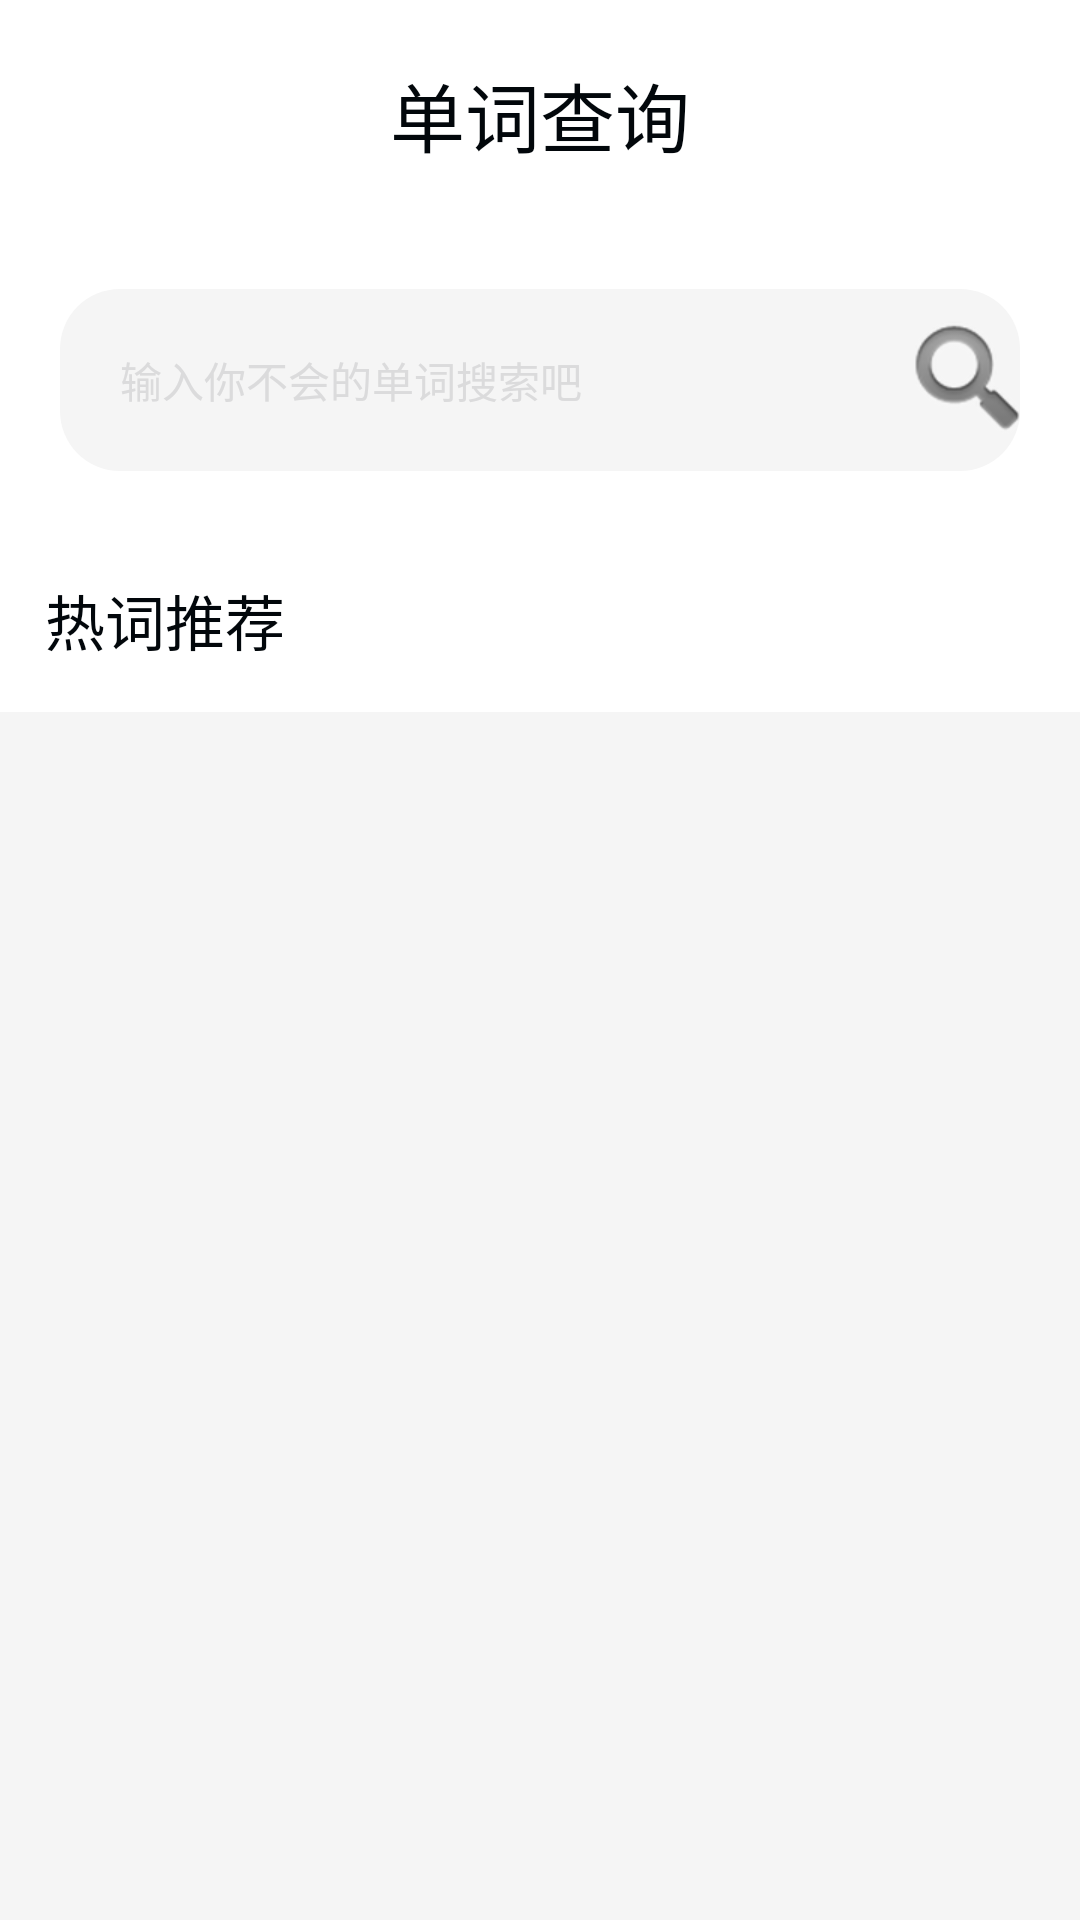

Here is an Android app screen rendered from its layout file. Give the layout XML and the strings, colors and styles it references.
<!-- AndroidManifest.xml: application theme MyTheme -->
<!-- res/layout/fb_activity__word_look_up.xml -->
<?xml version="1.0" encoding="utf-8"?>

<LinearLayout xmlns:android="http://schemas.android.com/apk/res/android"
    xmlns:app="http://schemas.android.com/apk/res-auto"
    xmlns:tools="http://schemas.android.com/tools"
    android:layout_width="match_parent"
    android:layout_height="match_parent"
    android:orientation="vertical"
    android:background="?attr/layout_bg"
    tools:context="com.fudan.cosmosapp.ui.discover.FB_WordLookUpActivity">

    
    <TextView
        android:layout_width="match_parent"
        android:layout_height="wrap_content"
        android:background="?attr/layout_bg"
        android:gravity="center"
        android:text="@string/word_lookup"
        android:textColor="?attr/text_cl"
        android:textSize="25dp"
        android:padding="20dp"/>

    
    <LinearLayout
        android:layout_width="match_parent"
        android:layout_height="wrap_content"
        android:layout_margin="20dp"
        android:background="@drawable/fb_composition_search_corner"
        android:orientation="horizontal">

        
        <EditText
            android:id="@+id/et_word"
            android:layout_width="0dp"
            android:layout_height="match_parent"
            android:layout_margin="20dp"
            android:layout_weight="7"
            android:background="@null"
            android:hint="@string/word_lookup_hint"
            android:textColor="?attr/text_cl"
            android:textColorHint="@color/dark_gray"
            android:textSize="14dp" />

        <ImageButton
            android:id="@+id/word_search_btn"
            android:layout_width="0dp"
            android:layout_height="match_parent"
            android:layout_weight="1"
            android:background="@null"
            android:src="@android:drawable/ic_search_category_default" />

    </LinearLayout>

    <TextView
        android:layout_width="match_parent"
        android:layout_height="wrap_content"
        android:background="?attr/layout_bg"
        android:text="@string/hot_words"
        android:padding="15dp"
        android:textColor="?attr/text_cl"
        android:layout_marginBottom="1dp"
        android:textSize="20dp" />

    
    <GridView
        android:id="@+id/hot_words_gridview"
        android:layout_width="match_parent"
        android:layout_height="match_parent"
        android:horizontalSpacing="10dp"
        android:paddingTop="10dp"
        android:numColumns="auto_fit"
        android:stretchMode="columnWidth"
        android:verticalSpacing="8dp"
        android:background="?attr/viewPager_bg">

    </GridView>

</LinearLayout>
<!-- resources referenced by this layout -->
<resources>
  <color name="black">#02070b</color>
  <color name="dark_gray">#dbdbdc</color>
  <!-- drawable fb_composition_search_corner (drawable) -->
  <?xml version="1.0" encoding="utf-8"?>
  
  <shape xmlns:android="http://schemas.android.com/apk/res/android">
      <solid android:color="?attr/viewPager_bg"></solid>
  
      <corners
          android:topLeftRadius="20dp"
          android:topRightRadius="20dp"
          android:bottomLeftRadius="20dp"
          android:bottomRightRadius="20dp"
          ></corners>
  
  
  </shape>
  <string name="hot_words">热词推荐</string>
  <string name="word_lookup">单词查询</string>
  <string name="word_lookup_hint">输入你不会的单词搜索吧</string>
  <style name="MyTheme" parent="AppTheme">
          <item name="colorPrimary">@color/colorPrimary</item>
          <item name="colorPrimaryDark">@color/colorPrimaryDark</item>
          <item name="colorAccent">@color/white</item>
          <item name="colorPrimaryLight">@color/colorPrimaryLight</item>
          <item name="viewPager_bg">@color/dark_white</item>
  
          <item name="button_bg">@drawable/selector_bg_search</item>
          <item name="layout_bg">@color/colorPrimary</item>
          <item name="text_cl">@color/black</item>
          <item name="text_hint_cl">@color/dark_gray</item>
          <item name="text_bg">@drawable/selector_bg_search</item>
  
          <item name="pic_voice">@drawable/home_page_voice</item>
          <item name="pic_camera">@drawable/home_page_photo</item>
          <item name="pic_query">@drawable/ic_sousuokuang_white</item>
  
      </style>
  <style name="AppTheme" parent="Theme.AppCompat.Light.NoActionBar">
          
          <item name="vpiIconPageIndicatorStyle">@style/Widget.IconPageIndicator</item>
          <item name="vpiTabPageIndicatorStyle">@style/Widget.TabPageIndicator</item>
      </style>
  <color name="colorPrimary">#ffffff</color>
  <color name="colorPrimaryDark">#F1F1F4</color>
  <color name="white">#ffffff</color>
  <color name="colorPrimaryLight">#eeeeee</color>
  <color name="dark_white">#F5F5F5</color>
  <!-- drawable selector_bg_search (drawable) -->
  <?xml version="1.0" encoding="utf-8"?>
  
  <selector xmlns:android="http://schemas.android.com/apk/res/android">
      <item android:state_pressed="true" android:drawable="@drawable/shape_search_bg_prress"/>
      <item android:drawable="@drawable/shape_search_bg"/>
  </selector>
  <!-- drawable home_page_voice: png bitmap (drawable, 1866 bytes) -->
  <!-- drawable home_page_photo: png bitmap (drawable, 1967 bytes) -->
  <!-- drawable ic_sousuokuang_white: png bitmap (drawable, 1232 bytes) -->
  <!-- drawable shape_search_bg_prress (drawable) -->
  <?xml version="1.0" encoding="utf-8"?>
  
  <shape xmlns:android="http://schemas.android.com/apk/res/android">
      <corners android:radius="12dp"/>
      
      <solid android:color="#eee" />
      <padding android:bottom="5dp"
          android:left="7dp"
          android:right="7dp"
          android:top="5dp"/>
  
  </shape>
  <!-- drawable shape_search_bg (drawable) -->
  <?xml version="1.0" encoding="utf-8"?>
  
  <shape xmlns:android="http://schemas.android.com/apk/res/android">
      <corners android:radius="12dp"/>
      
      <solid android:color="#eff" />
      <padding android:bottom="5dp"
          android:left="7dp"
          android:right="7dp"
          android:top="5dp"/>
  
  </shape>
</resources>
